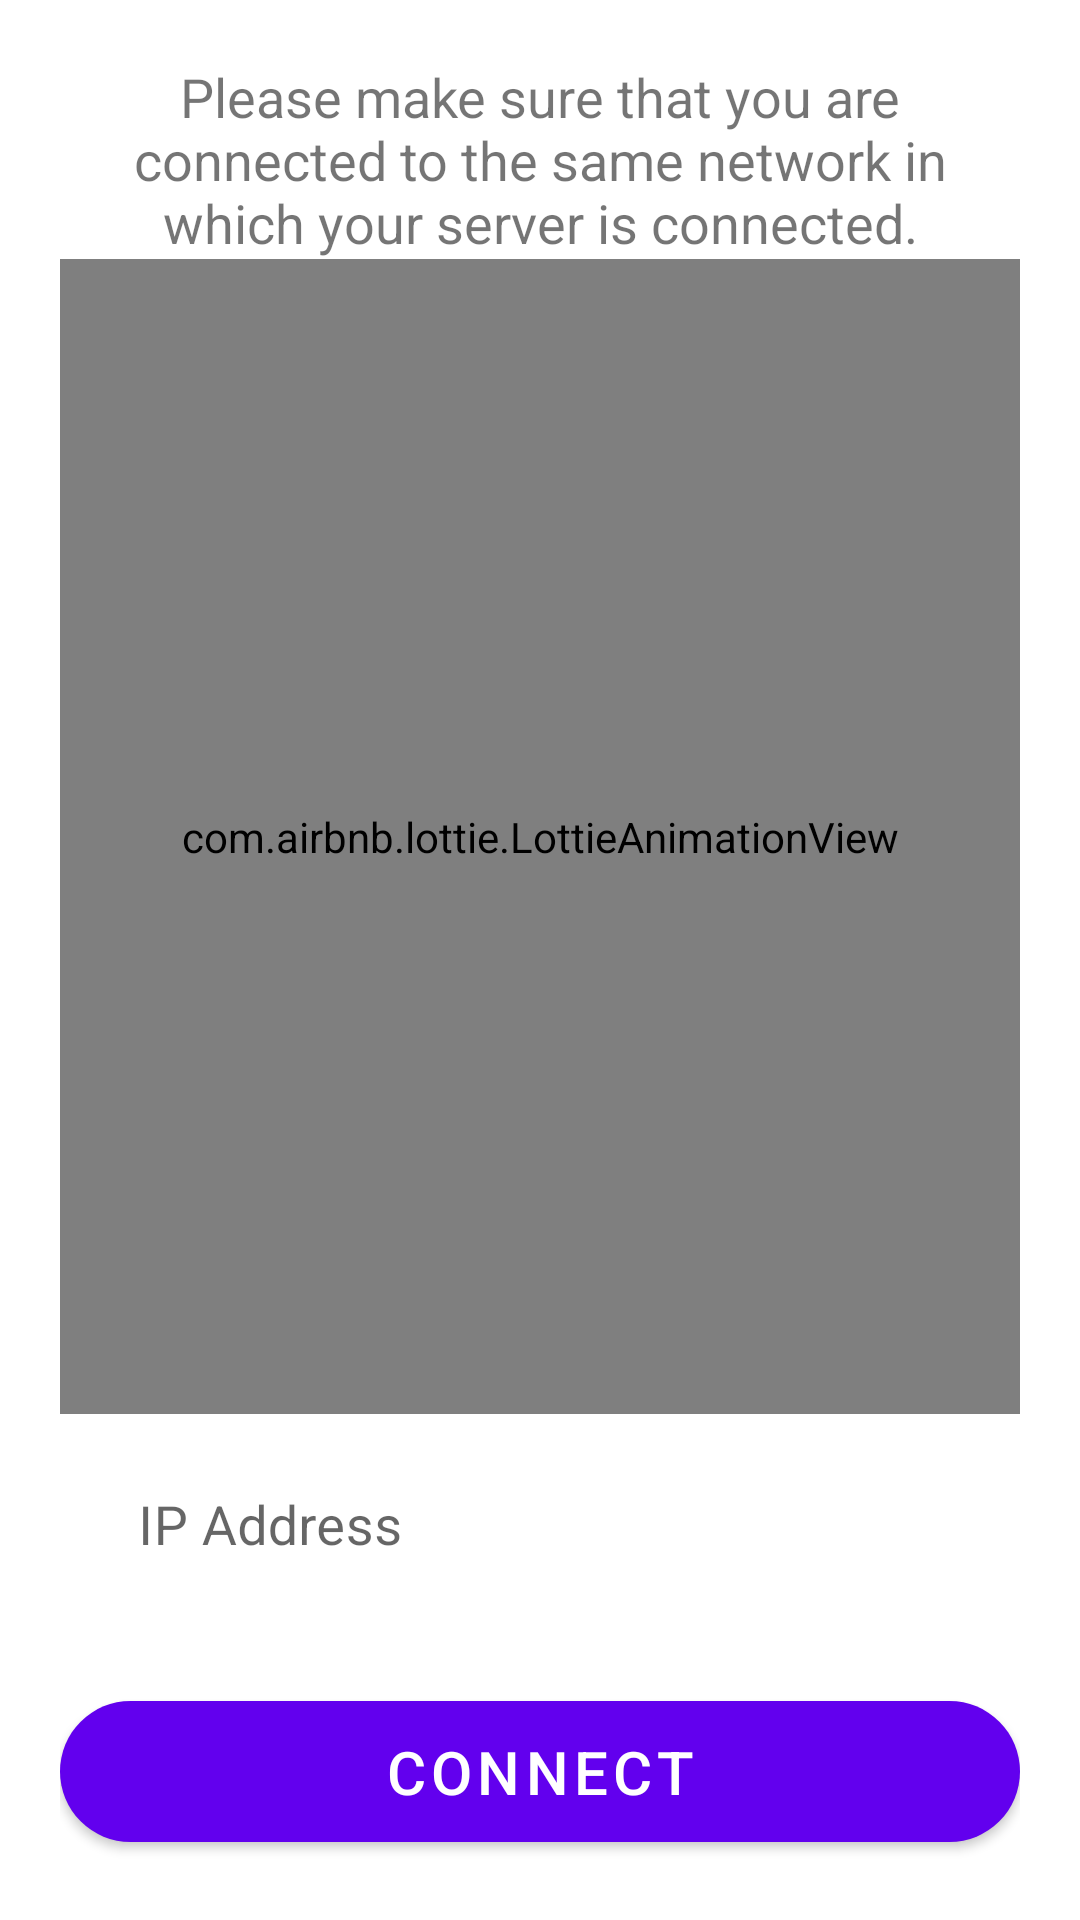

Layout XML and referenced resources for this Android screen:
<!-- AndroidManifest.xml: application theme Theme.ChatSocket -->
<!-- res/layout/fragment_client_page.xml -->
<?xml version="1.0" encoding="utf-8"?>
<androidx.constraintlayout.widget.ConstraintLayout xmlns:android="http://schemas.android.com/apk/res/android"
    xmlns:app="http://schemas.android.com/apk/res-auto"
    xmlns:tools="http://schemas.android.com/tools"
    android:layout_width="match_parent"
    android:layout_height="match_parent"
    tools:context=".ui.client.ClientPage">

    <LinearLayout
        android:id="@+id/connectionUI"
        android:layout_width="0dp"
        android:layout_height="0dp"
        android:layout_margin="20dp"
        android:orientation="vertical"
        app:layout_constraintBottom_toBottomOf="parent"
        app:layout_constraintEnd_toEndOf="parent"
        app:layout_constraintStart_toStartOf="parent"
        app:layout_constraintTop_toTopOf="parent">

        <TextView
            android:id="@+id/IPAddress"
            android:layout_width="wrap_content"
            android:layout_height="wrap_content"
            android:text="@string/client_instruction"
            android:textAlignment="center"
            android:textSize="18sp"
            android:textStyle="normal" />

        <com.airbnb.lottie.LottieAnimationView
            android:layout_width="match_parent"
            android:layout_height="0dp"
            android:layout_weight="1"
            app:lottie_autoPlay="true"
            app:lottie_loop="true"
            app:lottie_rawRes="@raw/connecting" />

        <com.google.android.material.textfield.TextInputLayout
            android:id="@+id/IPAddressEditText"
            style="@style/Widget.MaterialComponents.TextInputLayout.OutlinedBox"
            android:layout_width="match_parent"
            android:layout_height="wrap_content"
            android:layout_marginEnd="8dp"
            app:boxCornerRadiusBottomEnd="10dp"
            app:boxCornerRadiusBottomStart="10dp"
            app:boxCornerRadiusTopEnd="10dp"
            app:boxCornerRadiusTopStart="10dp"
            app:boxStrokeColor="?attr/colorPrimary"
            app:boxStrokeWidthFocused="1dp"
            app:boxStrokeWidth="1dp"
            android:padding="10dp"
            app:hintEnabled="true">

            <com.google.android.material.textfield.TextInputEditText
                android:layout_width="match_parent"
                android:layout_height="wrap_content"
                android:background="@color/white"
                android:hint="@string/ip_address"
                android:maxLines="1"
                android:minLines="1"
                android:padding="10dp"
                android:textSize="18sp" />
        </com.google.android.material.textfield.TextInputLayout>

        <Space
            android:layout_width="match_parent"
            android:layout_height="20dp" />
        <com.google.android.material.button.MaterialButton
            android:visibility="gone"
            android:layout_marginBottom="10dp"
            style="@style/RoundedCornerMaterialButton"
            android:text="@string/show_chat_page"
            android:id="@+id/showChatPage"
            android:layout_width="match_parent"
            android:layout_height="wrap_content" />
        <com.google.android.material.button.MaterialButton
            android:id="@+id/connect"
            style="@style/RoundedCornerMaterialButton"
            android:layout_width="match_parent"
            android:layout_height="wrap_content"
            android:text="@string/connect" />
        <com.google.android.material.button.MaterialButton
            style="@style/RoundedCornerMaterialButton"
            android:visibility="gone"
            android:text="@string/stop"
            android:id="@+id/stopClient"
            android:layout_width="match_parent"
            android:layout_height="wrap_content" />


    </LinearLayout>

    <include
        android:id="@+id/chatUI"
        layout="@layout/chat_layout"
        android:layout_width="0dp"
        android:layout_height="0dp"
        android:visibility="gone"
        app:layout_constraintBottom_toBottomOf="parent"
        app:layout_constraintEnd_toEndOf="parent"
        app:layout_constraintStart_toStartOf="parent"
        app:layout_constraintTop_toTopOf="parent" />
</androidx.constraintlayout.widget.ConstraintLayout>
<!-- res/layout/chat_layout.xml (included above) -->
<?xml version="1.0" encoding="utf-8"?>
<androidx.constraintlayout.widget.ConstraintLayout xmlns:android="http://schemas.android.com/apk/res/android"
    xmlns:app="http://schemas.android.com/apk/res-auto"
    xmlns:tools="http://schemas.android.com/tools"
    android:layout_width="match_parent"
    android:layout_height="match_parent">

    <androidx.recyclerview.widget.RecyclerView
        android:id="@+id/messageRecyclerView"
        android:layout_width="0dp"
        android:layout_height="0dp"
        app:layoutManager="androidx.recyclerview.widget.LinearLayoutManager"
        app:layout_constraintBottom_toTopOf="@+id/messageTypeLayout"
        app:layout_constraintLeft_toLeftOf="parent"
        app:layout_constraintRight_toRightOf="parent"
        app:layout_constraintTop_toTopOf="parent"
        tools:itemCount="5"
        tools:listitem="@layout/receiver_message_card" />

    <LinearLayout
        android:padding="10dp"
        android:gravity="center"
        android:id="@+id/messageTypeLayout"
        android:layout_width="0dp"
        android:layout_height="wrap_content"
        android:orientation="horizontal"
        app:layout_constraintBottom_toBottomOf="parent"
        app:layout_constraintLeft_toLeftOf="parent"
        app:layout_constraintRight_toRightOf="parent"
        app:layout_constraintTop_toBottomOf="@+id/messageRecyclerView">

        <com.google.android.material.textfield.TextInputLayout
            app:hintTextColor="@color/white"
            style="@style/MessageTextInputLayout"
            android:id="@+id/messageTextInputLayout"
            android:layout_marginEnd="8dp"
            android:layout_weight="1"
            android:layout_width="0dp"
            app:hintEnabled="false"
            android:layout_height="wrap_content">

            <com.google.android.material.textfield.TextInputEditText
                android:textColor="?attr/colorOnPrimary"
                android:hint="@string/message"
                android:padding="10dp"
                android:maxLines="1"
                android:minLines="1"
                android:textSize="15sp"
                android:layout_width="match_parent"
                android:layout_height="wrap_content" />
        </com.google.android.material.textfield.TextInputLayout>

        <Space
            android:layout_width="10dp"
            android:layout_height="wrap_content" />

        <com.google.android.material.floatingactionbutton.FloatingActionButton
            android:tint="@color/purple_700"
            android:id="@+id/sendMessage"
            android:layout_width="wrap_content"
            android:layout_height="wrap_content"
            app:elevation="0dp"
            android:backgroundTint="?attr/colorOnPrimary"
            android:contentDescription="@string/send_message"
            android:src="@drawable/ic_baseline_send_24" />

    </LinearLayout>
</androidx.constraintlayout.widget.ConstraintLayout>
<!-- res/layout/receiver_message_card.xml (included above) -->
<?xml version="1.0" encoding="utf-8"?>
<androidx.constraintlayout.widget.ConstraintLayout xmlns:android="http://schemas.android.com/apk/res/android"
    xmlns:app="http://schemas.android.com/apk/res-auto"
    android:layout_width="match_parent"
    android:layout_height="wrap_content">

    <androidx.cardview.widget.CardView
        android:layout_width="wrap_content"
        android:layout_height="wrap_content"
        android:layout_margin="5dp"
        android:layout_marginEnd="30dp"
        android:layout_marginStart="5dp"
        app:cardBackgroundColor="@color/purple_200"
        app:cardCornerRadius="10dp"
        app:contentPadding="10dp"
        app:cardElevation="5dp"
        app:layout_constraintLeft_toLeftOf="parent"
        app:layout_constraintTop_toTopOf="parent">

        <TextView
            android:id="@+id/message"
            android:layout_width="wrap_content"
            android:layout_height="wrap_content"
            android:text="@string/message"
            android:textColor="@color/white"
            android:textSize="15sp" />
    </androidx.cardview.widget.CardView>

</androidx.constraintlayout.widget.ConstraintLayout>
<!-- resources referenced by this layout -->
<resources>
  <string name="client_instruction">Please make sure that you are connected to the same network in which your server is connected.</string>
  <string name="connect">Connect</string>
  <string name="ip_address">IP Address</string>
  <string name="message">Message</string>
  <string name="send_message">Send Message</string>
  <string name="show_chat_page">Show Chat page</string>
  <string name="stop">Stop</string>
  <style name="MessageTextInputLayout" parent="Widget.MaterialComponents.TextInputLayout.OutlinedBox">
          <item name="boxStrokeColor">@color/text_input_outline_color</item>
          <item name="android:textColor">?attr/colorOnPrimary</item>
          <item name="boxCornerRadiusBottomEnd">50dp</item>
          <item name="boxCornerRadiusBottomStart">50dp</item>
          <item name="boxCornerRadiusTopEnd">50dp</item>
          <item name="boxCornerRadiusTopStart">50dp</item>
          <item name="boxBackgroundColor">?attr/colorPrimary</item>
      </style>
  <style name="RoundedCornerMaterialButton" parent="Widget.MaterialComponents.Button">
          <item name="cornerRadius">50dp</item>
          <item name="android:textSize">20sp</item>
          <item name="android:padding">10dp</item>
      </style>
  <style name="Theme.ChatSocket" parent="Theme.MaterialComponents.DayNight.NoActionBar">
          
          <item name="colorPrimary">@color/purple_500</item>
          <item name="colorPrimaryVariant">@color/purple_700</item>
          <item name="colorOnPrimary">@color/white</item>
          
          <item name="colorSecondary">@color/teal_200</item>
          <item name="colorSecondaryVariant">@color/teal_700</item>
          <item name="colorOnSecondary">@color/black</item>
          
          <item name="android:statusBarColor" tools:targetApi="l">?attr/colorPrimaryVariant</item>
          
      </style>
  <!-- not gathered from this repository: default colours our renderer supplied (Android Studio template values) -->
  <color name="purple_200">#FFBB86FC</color>
  <color name="purple_500">#FF6200EE</color>
  <color name="purple_700">#FF3700B3</color>
  <color name="teal_200">#FF03DAC5</color>
  <color name="teal_700">#FF018786</color>
  <color name="black">#FF000000</color>
  <color name="white">#FFFFFFFF</color>
</resources>
